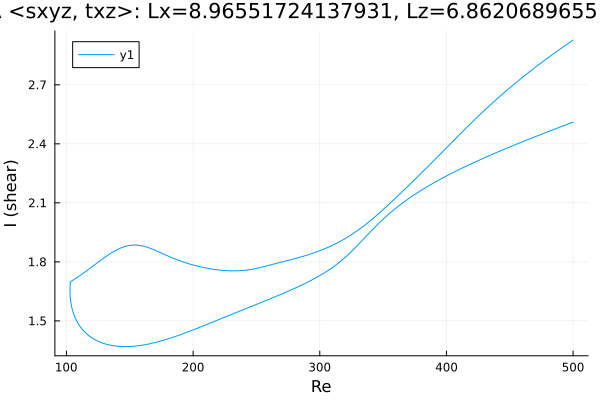

Source data for this figure (header and first rows):
Re, shear
500.0, 2.51
499.7, 2.51
498.3, 2.506
496.9, 2.503
495.5, 2.499
494.1, 2.496
492.7, 2.492
491.3, 2.489
489.8, 2.486
488.4, 2.482
487, 2.479
485.6, 2.475
484.2, 2.472
482.8, 2.468
481.4, 2.465
479.9, 2.461
478.5, 2.458
477.1, 2.454
475.7, 2.451
474.3, 2.447
472.9, 2.443
471.5, 2.44
470, 2.436
468.6, 2.433
467.2, 2.429
465.8, 2.425
464.4, 2.422
463, 2.418
461.6, 2.414
460.1, 2.411
458.7, 2.407
457.3, 2.403
455.9, 2.4
454.5, 2.396
453.1, 2.392
451.7, 2.388
450.2, 2.385
448.8, 2.381
447.4, 2.377
446, 2.373
444.6, 2.37
443.2, 2.366
441.8, 2.362
440.3, 2.358
438.9, 2.354
437.5, 2.35
436.7, 2.348
435.3, 2.344
433.9, 2.34
432.5, 2.336
431.1, 2.332
429.7, 2.328
428.3, 2.324
428.2, 2.324
426.8, 2.32
425.4, 2.316
423.9, 2.311
422.5, 2.307
421.1, 2.303
419.7, 2.299
... 571 more rows
